Labelled photos from "KMC_LiverGrading", an image-classification folder in RahulVishal/NITK-liver-cancer-detection. The possible labels are: grade 0, grade 1.

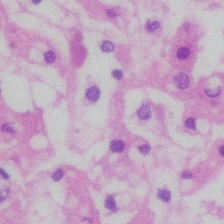
Label: grade 0

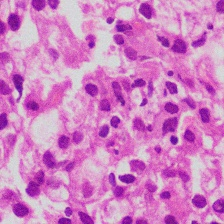
Label: grade 1

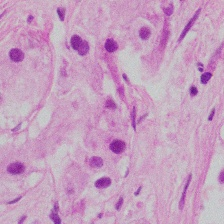
Label: grade 1

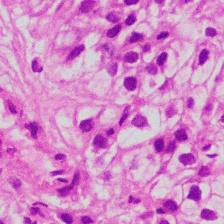
Label: grade 1

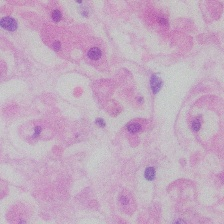
Label: grade 0

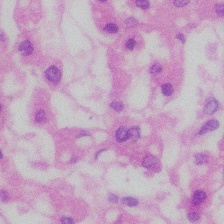
Label: grade 0
